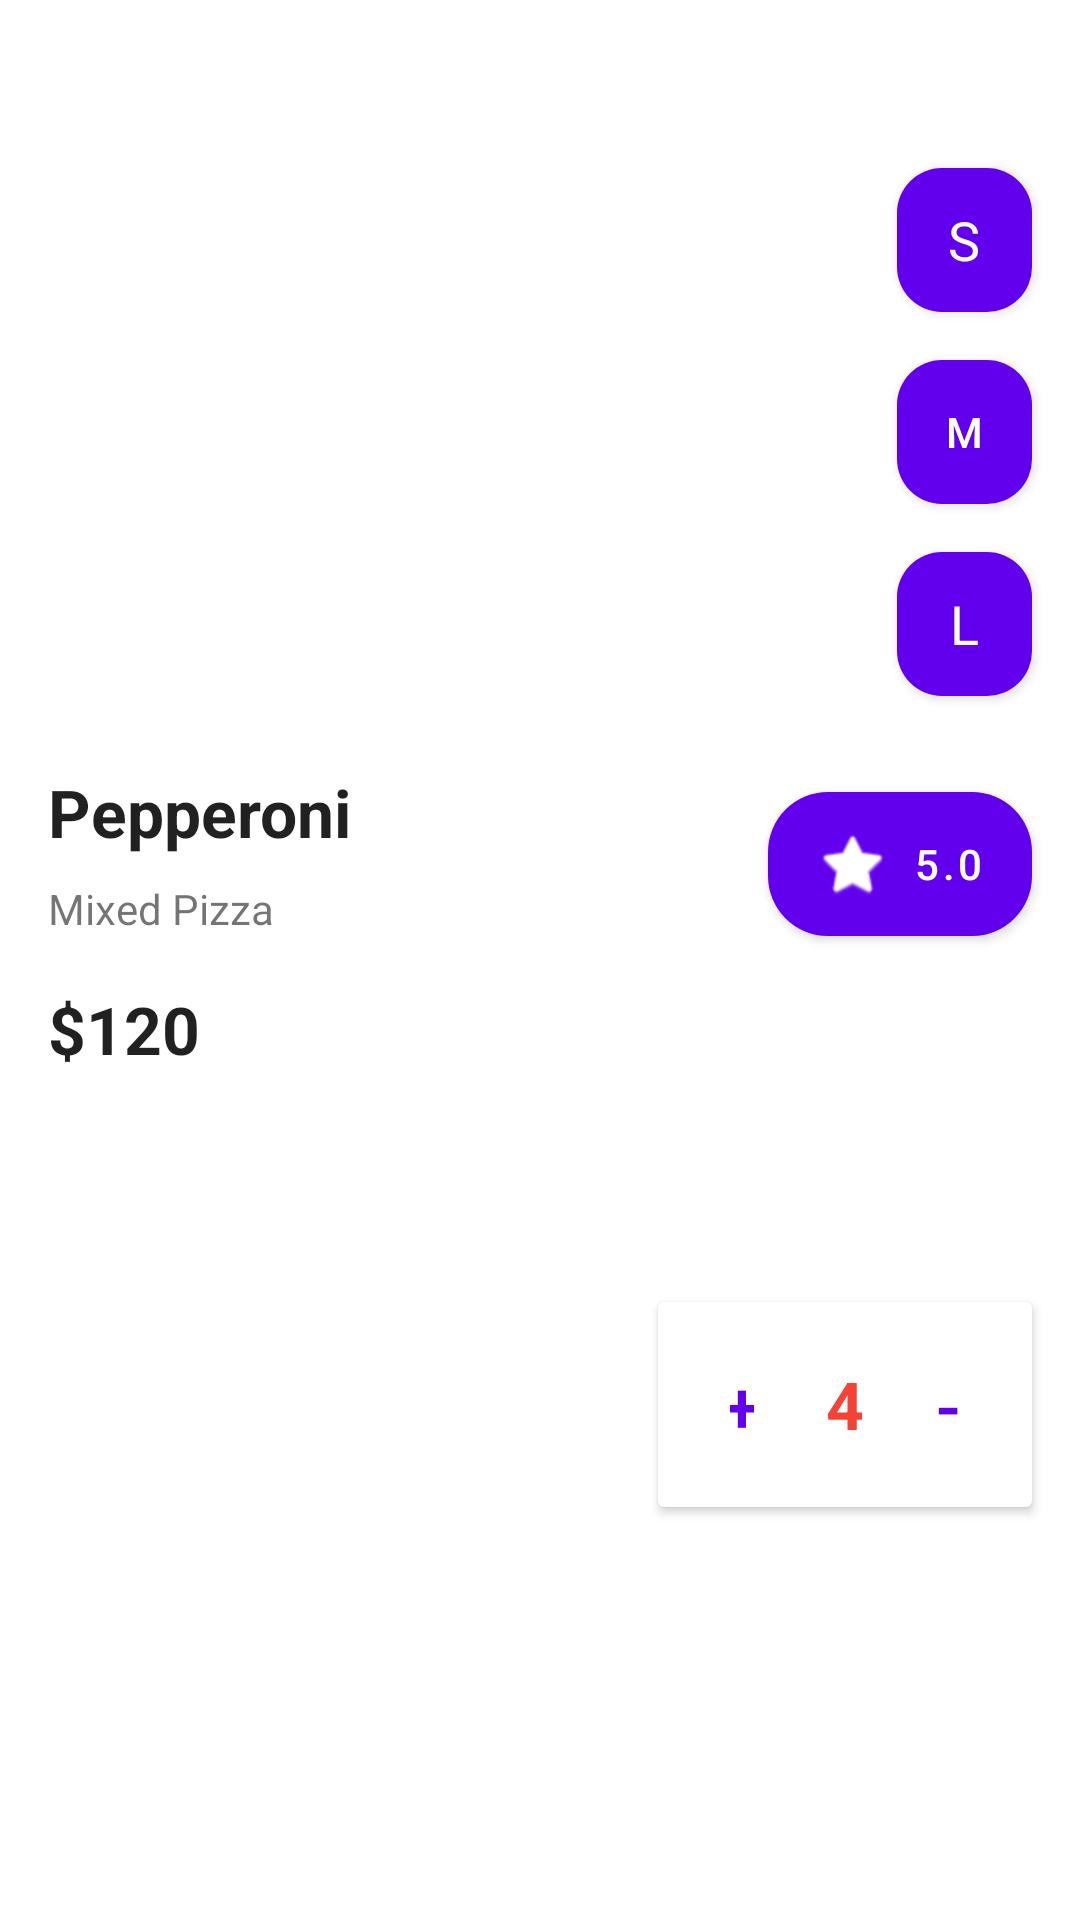

Write the Android layout XML for this screen, with the resource values it uses.
<!-- AndroidManifest.xml: application theme Theme.HelloChilaquilesTeam -->
<!-- res/layout/fragment_food_detail_dialog.xml -->
<?xml version="1.0" encoding="utf-8"?>
<androidx.constraintlayout.widget.ConstraintLayout xmlns:android="http://schemas.android.com/apk/res/android"
    xmlns:app="http://schemas.android.com/apk/res-auto"
    xmlns:tools="http://schemas.android.com/tools"
    android:layout_width="match_parent"
    android:layout_height="wrap_content"
    tools:context=".FoodDetailDialogFragment">


    <Button
        android:id="@+id/button3"
        android:layout_width="45dp"
        android:layout_height="wrap_content"
        android:layout_marginStart="32dp"
        android:layout_marginTop="16dp"
        android:layout_marginEnd="16dp"
        android:background="@drawable/background_button_round"
        android:text="L"
        android:textAppearance="@style/TextAppearance.AppCompat.Medium"
        app:layout_constraintEnd_toEndOf="parent"
        app:layout_constraintStart_toEndOf="@+id/imageView3"
        app:layout_constraintTop_toBottomOf="@+id/button2" />

    <ImageView
        android:id="@+id/imageView3"
        android:layout_width="0dp"
        android:layout_height="200dp"
        android:layout_marginStart="16dp"
        android:layout_marginTop="32dp"
        android:layout_marginEnd="16dp"
        android:scaleType="centerCrop"
        android:src="@drawable/back_mandalas"
        app:layout_constraintEnd_toStartOf="@+id/button"
        app:layout_constraintStart_toStartOf="parent"
        app:layout_constraintTop_toTopOf="parent" />

    <Button
        android:id="@+id/button"
        android:layout_width="45dp"
        android:layout_height="wrap_content"
        android:layout_marginStart="16dp"
        android:layout_marginTop="24dp"
        android:layout_marginEnd="16dp"
        android:background="@drawable/background_button_round"
        android:text="S"
        android:textAppearance="@style/TextAppearance.AppCompat.Medium"
        app:layout_constraintBottom_toTopOf="@+id/button2"
        app:layout_constraintEnd_toEndOf="parent"
        app:layout_constraintStart_toEndOf="@+id/imageView3"
        app:layout_constraintTop_toTopOf="@+id/imageView3" />

    <Button
        android:id="@+id/button2"
        android:layout_width="45dp"
        android:layout_height="wrap_content"
        android:layout_marginStart="32dp"
        android:layout_marginTop="16dp"
        android:layout_marginEnd="16dp"
        android:layout_marginBottom="57dp"
        android:background="@drawable/background_button_round"
        android:text="M"
        app:layout_constraintBottom_toTopOf="@+id/button3"
        app:layout_constraintEnd_toEndOf="parent"
        app:layout_constraintStart_toEndOf="@+id/imageView3"
        app:layout_constraintTop_toBottomOf="@+id/button" />

    <TextView
        android:id="@+id/textView7"
        android:layout_width="wrap_content"
        android:layout_height="wrap_content"
        android:layout_marginTop="24dp"
        android:text="Pepperoni"
        android:textAppearance="@style/TextAppearance.AppCompat.Large"
        android:textStyle="bold"
        app:layout_constraintStart_toStartOf="@+id/imageView3"
        app:layout_constraintTop_toBottomOf="@+id/imageView3" />

    <TextView
        android:id="@+id/textView8"
        android:layout_width="wrap_content"
        android:layout_height="wrap_content"
        android:layout_marginStart="16dp"
        android:layout_marginTop="8dp"
        android:text="Mixed Pizza"
        app:layout_constraintStart_toStartOf="parent"
        app:layout_constraintTop_toBottomOf="@+id/textView7" />

    <Button
        android:id="@+id/button4"
        android:layout_width="wrap_content"
        android:layout_height="wrap_content"
        android:layout_marginTop="32dp"
        android:layout_marginEnd="16dp"
        android:background="@drawable/background_button_round_2"
        android:text="5.0"
        app:icon="@android:drawable/btn_star"
        app:iconSize="24dp"
        app:layout_constraintEnd_toEndOf="parent"
        app:layout_constraintHorizontal_bias="1.0"
        app:layout_constraintStart_toEndOf="@+id/textView7"
        app:layout_constraintTop_toBottomOf="@+id/button3" />

    <TextView
        android:id="@+id/textView10"
        android:layout_width="wrap_content"
        android:layout_height="wrap_content"
        android:layout_marginStart="16dp"
        android:layout_marginTop="16dp"
        android:text="$120"
        android:textAppearance="@style/TextAppearance.AppCompat.Large"
        android:textStyle="bold"
        app:layout_constraintStart_toStartOf="parent"
        app:layout_constraintTop_toBottomOf="@+id/textView8" />

    <androidx.cardview.widget.CardView
        android:layout_width="wrap_content"
        android:layout_height="wrap_content"
        android:layout_marginTop="16dp"
        android:layout_marginEnd="16dp"
        android:layout_marginBottom="32dp"
        android:background="@drawable/background_button_round_2"
        app:contentPadding="8dp"
        app:contentPaddingRight="8dp"
        app:layout_constraintBottom_toBottomOf="parent"
        app:layout_constraintEnd_toEndOf="parent"
        app:layout_constraintHorizontal_bias="1.0"
        app:layout_constraintStart_toStartOf="parent"
        app:layout_constraintTop_toBottomOf="@+id/button4">

        <LinearLayout
            android:layout_width="match_parent"
            android:layout_height="match_parent"
            android:orientation="horizontal">

            <Button
                android:id="@+id/button6"
                android:layout_width="40dp"
                android:layout_height="match_parent"
                android:layout_gravity="center"
                android:background="?attr/selectableItemBackground"
                android:text="+"
                android:textColor="@color/purple_500"
                android:textSize="24sp" />

            <TextView
                android:id="@+id/textView11"
                android:layout_width="wrap_content"
                android:layout_height="wrap_content"
                android:layout_gravity="center"
                android:layout_margin="8dp"
                android:text="4"
                android:textAppearance="@style/TextAppearance.AppCompat.Large"
                android:textColor="#F44336"
                android:textStyle="bold" />

            <Button
                android:id="@+id/button5"
                android:layout_width="40dp"
                android:layout_height="wrap_content"
                android:layout_gravity="center"
                android:background="?attr/selectableItemBackground"
                android:text="-"
                android:textColor="@color/purple_500"
                android:textSize="24sp" />

        </LinearLayout>

    </androidx.cardview.widget.CardView>

</androidx.constraintlayout.widget.ConstraintLayout>
<!-- resources referenced by this layout -->
<resources>
  <color name="purple_500">#FF6200EE</color>
  <!-- drawable background_button_round (drawable) -->
  <?xml version="1.0" encoding="utf-8"?>
  <shape xmlns:android="http://schemas.android.com/apk/res/android">
      <solid android:color="?android:attr/colorMultiSelectHighlight" />
      <corners android:radius="15dp" />
  </shape>
  <!-- drawable background_button_round_2 (drawable-v24) -->
  <?xml version="1.0" encoding="utf-8"?>
  <shape xmlns:android="http://schemas.android.com/apk/res/android">
      <solid android:color="?android:attr/colorMultiSelectHighlight" />
      <corners android:radius="20dp" />
  </shape>
  <style name="Theme.HelloChilaquilesTeam" parent="Theme.MaterialComponents.DayNight.DarkActionBar">
          
          <item name="colorPrimary">@color/purple_500</item>
          <item name="colorPrimaryVariant">@color/purple_700</item>
          <item name="colorOnPrimary">@color/white</item>
          
          <item name="colorSecondary">@color/teal_200</item>
          <item name="colorSecondaryVariant">@color/teal_700</item>
          <item name="colorOnSecondary">@color/black</item>
          
          <item name="android:statusBarColor" tools:targetApi="l">?attr/colorPrimaryVariant</item>
          
      </style>
  <color name="purple_700">#FF3700B3</color>
  <color name="white">#FFFFFFFF</color>
  <color name="teal_200">#FF03DAC5</color>
  <color name="teal_700">#FF018786</color>
  <color name="black">#FF000000</color>
</resources>
